Dataset: segmented-dataset (GitHub, Funky-UWI/FoliageFixerModel). Classes: bacterial spot, early blight, late blight, leaf mold, septoria leaf spot, spider mites two-spotted spider mite, target spot, tomato yellow leaf curl virus, tomato mosaic virus, healthy, powdery mildew.

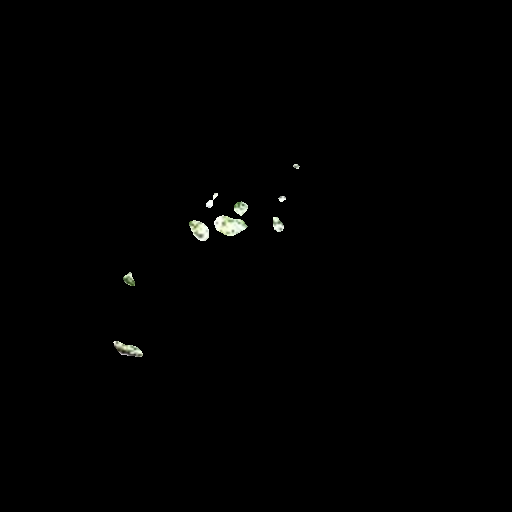
Label: healthy

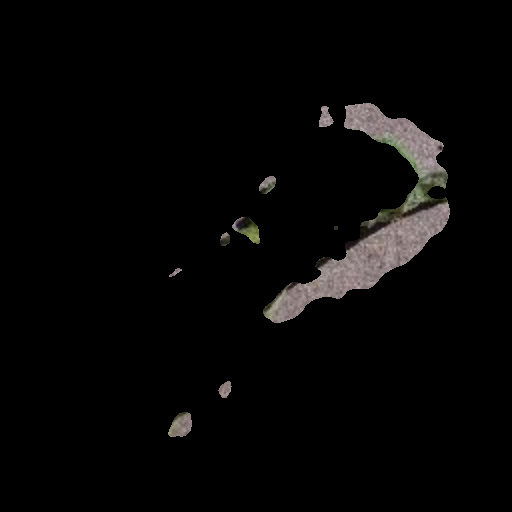
Label: leaf mold

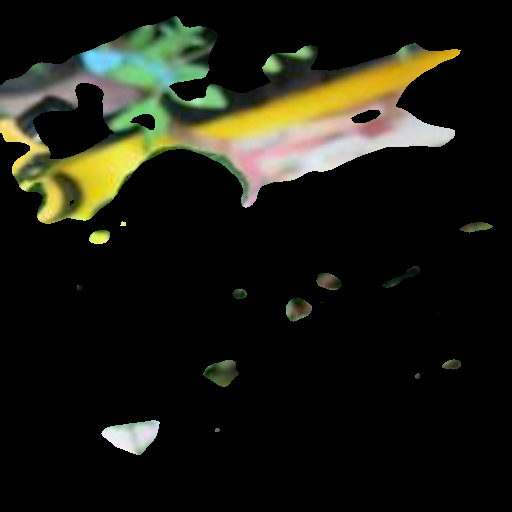
Label: powdery mildew

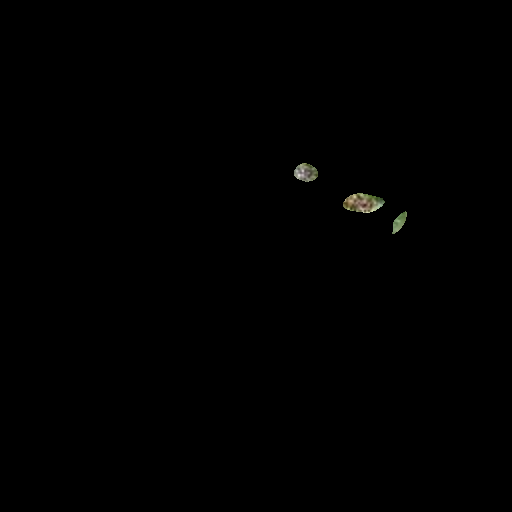
Label: early blight

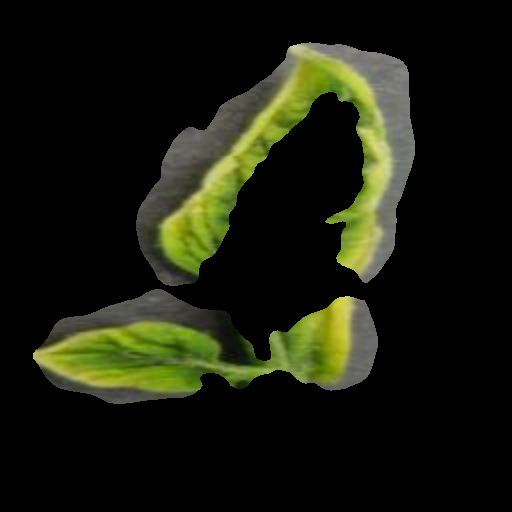
Label: tomato yellow leaf curl virus

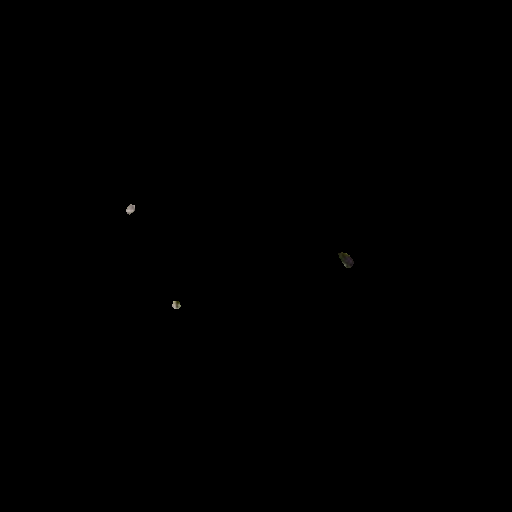
Label: spider mites two-spotted spider mite
